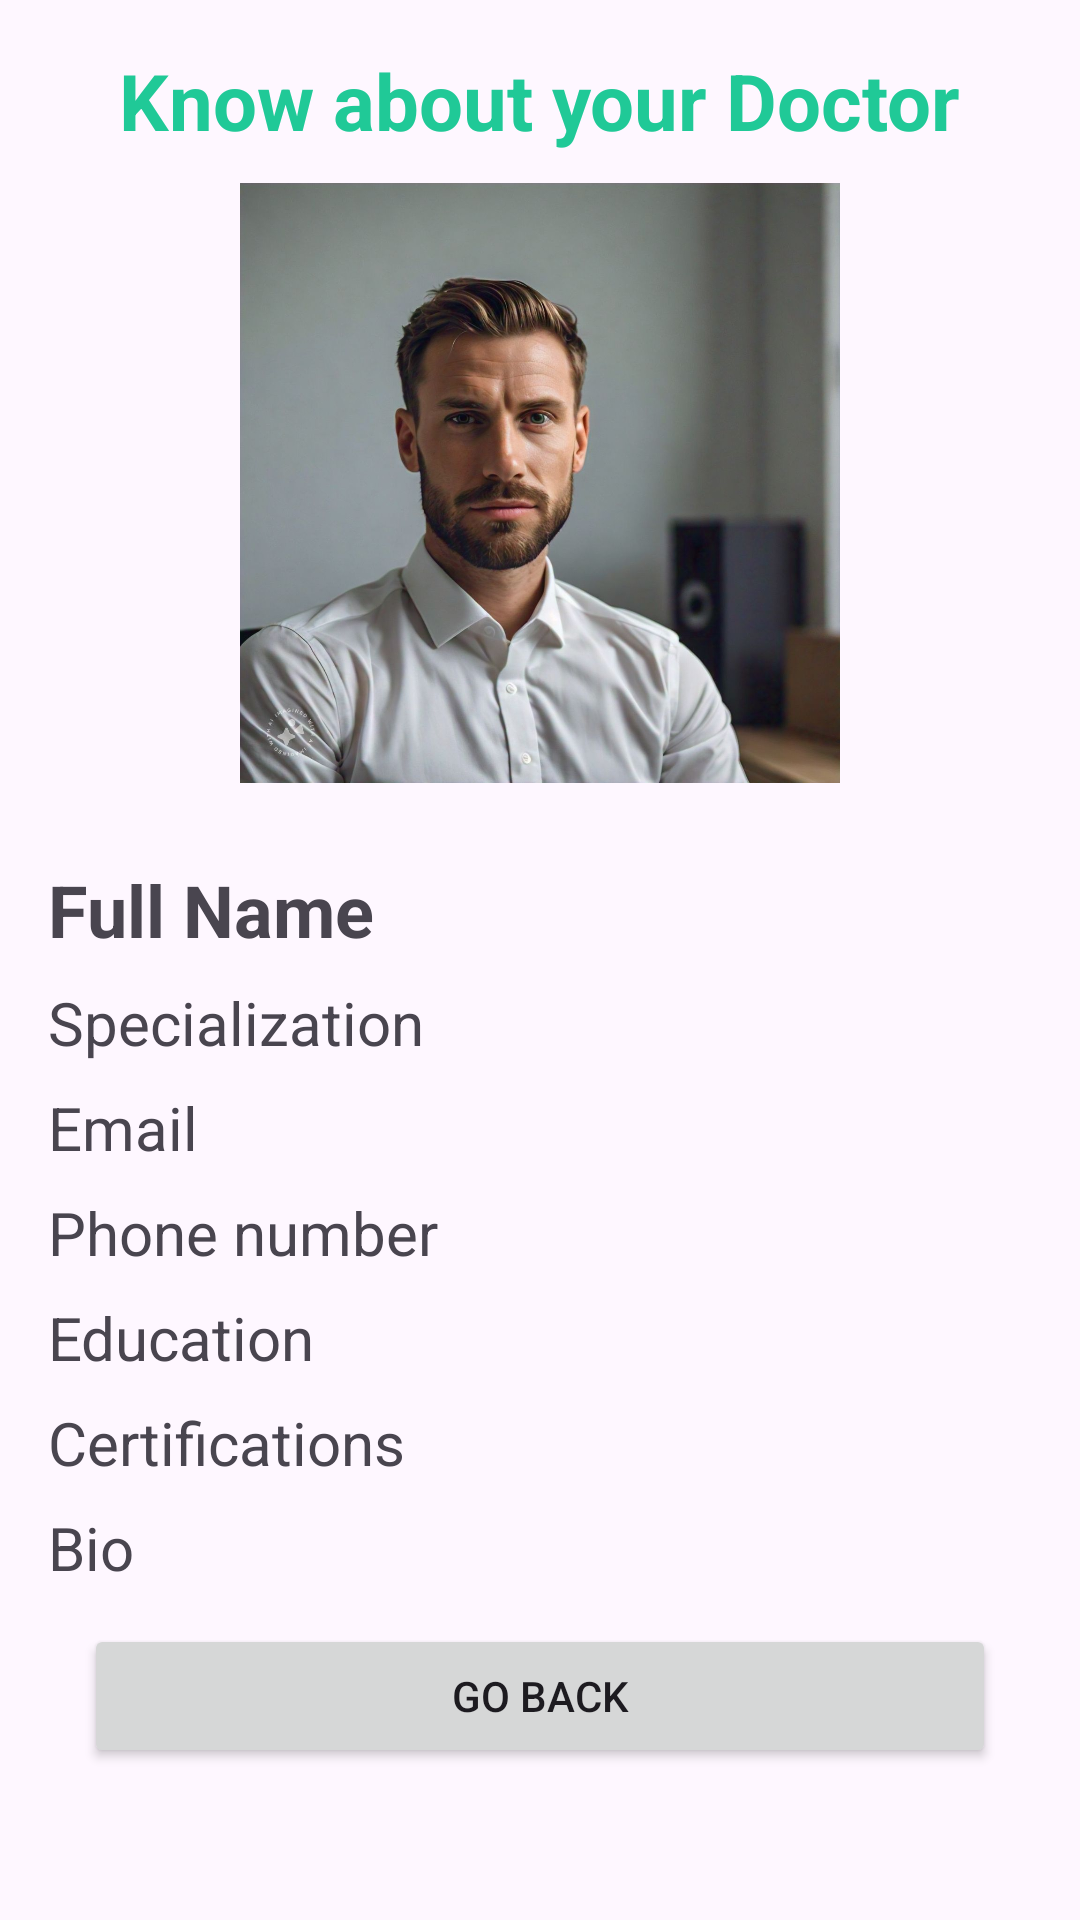

The Android layout XML behind this screen, and the referenced resources:
<!-- AndroidManifest.xml: application theme Theme.HelthcareAppGroup11 -->
<!-- res/layout/activity_view_more_for_user.xml -->
<?xml version="1.0" encoding="utf-8"?>
<LinearLayout xmlns:android="http://schemas.android.com/apk/res/android"
    xmlns:app="http://schemas.android.com/apk/res-auto"
    xmlns:tools="http://schemas.android.com/tools"
    android:id="@+id/main"
    android:orientation="vertical"
    android:layout_width="match_parent"
    android:layout_height="match_parent"
    tools:context=".user.activities.ViewMoreForUserActivity">

    <ScrollView
        android:layout_width="match_parent"
        android:layout_height="match_parent"
        android:padding="16dp">

        <LinearLayout
            android:layout_width="match_parent"
            android:layout_height="wrap_content"
            android:orientation="vertical">

            <TextView
                android:layout_width="wrap_content"
                android:layout_height="wrap_content"
                android:text="Know about your Doctor"
                android:textColor="@color/Teal"
                android:textSize="26sp"
                android:textStyle="bold"
                android:layout_gravity="center_horizontal"
                android:layout_marginBottom="10sp"/>

            <ImageView
                android:id="@+id/doctorPhoto"
                android:layout_width="200dp"
                android:layout_height="200dp"
                android:layout_gravity="center"
                android:layout_marginBottom="10sp"
                android:scaleType="centerCrop"
                android:src="@drawable/patient1"
                />

            <TextView
                android:id="@+id/doctorFullName"
                android:layout_width="wrap_content"
                android:layout_height="wrap_content"
                android:textSize="24sp"
                android:text="Full Name"
                android:textStyle="bold"
                android:layout_marginTop="16dp" />

            <TextView
                android:id="@+id/doctorSpecialization"
                android:layout_width="wrap_content"
                android:layout_height="wrap_content"
                android:textSize="20sp"
                android:text="Specialization"
                android:layout_marginTop="8dp" />

            <TextView
                android:id="@+id/doctorEmail"
                android:text="Email"
                android:textSize="20sp"
                android:layout_width="wrap_content"
                android:layout_height="wrap_content"
                android:layout_marginTop="8dp" />

            <TextView
                android:id="@+id/doctorPhone"
                android:text="Phone number"
                android:textSize="20sp"
                android:layout_width="wrap_content"
                android:layout_height="wrap_content"
                android:layout_marginTop="8dp" />

            <TextView
                android:id="@+id/doctorEducation"
                android:layout_width="wrap_content"
                android:text="Education"
                android:textSize="20sp"
                android:layout_height="wrap_content"
                android:layout_marginTop="8dp" />

            <TextView
                android:id="@+id/doctorCertifications"
                android:layout_width="wrap_content"
                android:textSize="20sp"
                android:text="Certifications"
                android:layout_height="wrap_content"
                android:layout_marginTop="8dp" />

            <TextView
                android:id="@+id/doctorBio"
                android:text="Bio"
                android:textSize="20sp"
                android:textAlignment="center"
                android:layout_width="wrap_content"
                android:layout_height="wrap_content"
                android:layout_marginTop="8dp" />

            <Button
                android:layout_width="match_parent"
                android:layout_height="wrap_content"
                android:layout_margin="12sp"
                android:text="Go Back"
                android:id="@+id/goBackBtn"/>

        </LinearLayout>
    </ScrollView>

</LinearLayout>
<!-- resources referenced by this layout -->
<resources>
  <color name="Teal">#20c997</color>
  <!-- drawable patient1: jpg bitmap (drawable, 113009 bytes) -->
  <style name="Theme.HelthcareAppGroup11" parent="Base.Theme.HelthcareAppGroup11" />
  <style name="Base.Theme.HelthcareAppGroup11" parent="Theme.Material3.DayNight.NoActionBar">
          
  
          <item name="colorPrimary">@color/Teal</item>
          <item name="colorPrimaryVariant">@color/yellow</item>
          <item name="android:statusBarColor">@color/Teal</item>
      </style>
  <color name="yellow">#daa520</color>
</resources>
